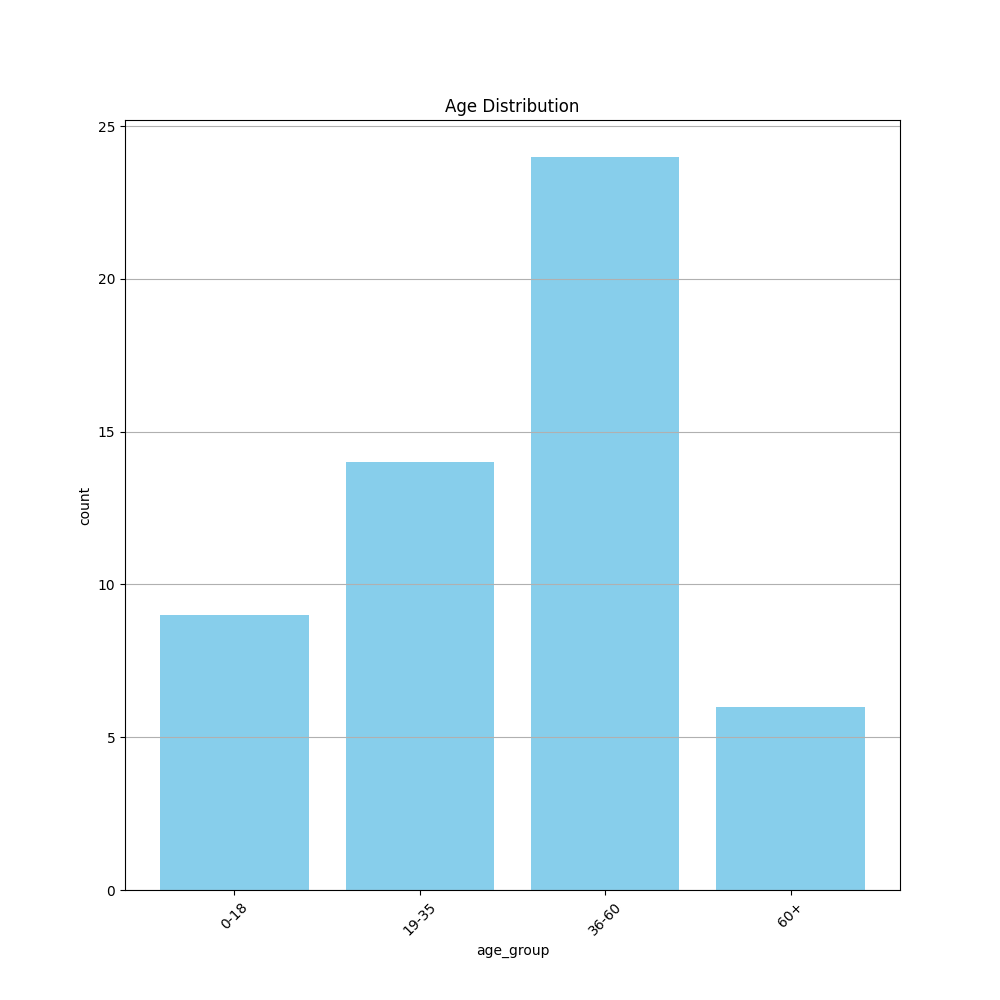

Values plotted in this chart, from the file beside it:
age_group, count
0-18, 9
19-35, 14
36-60, 24
60+, 6
